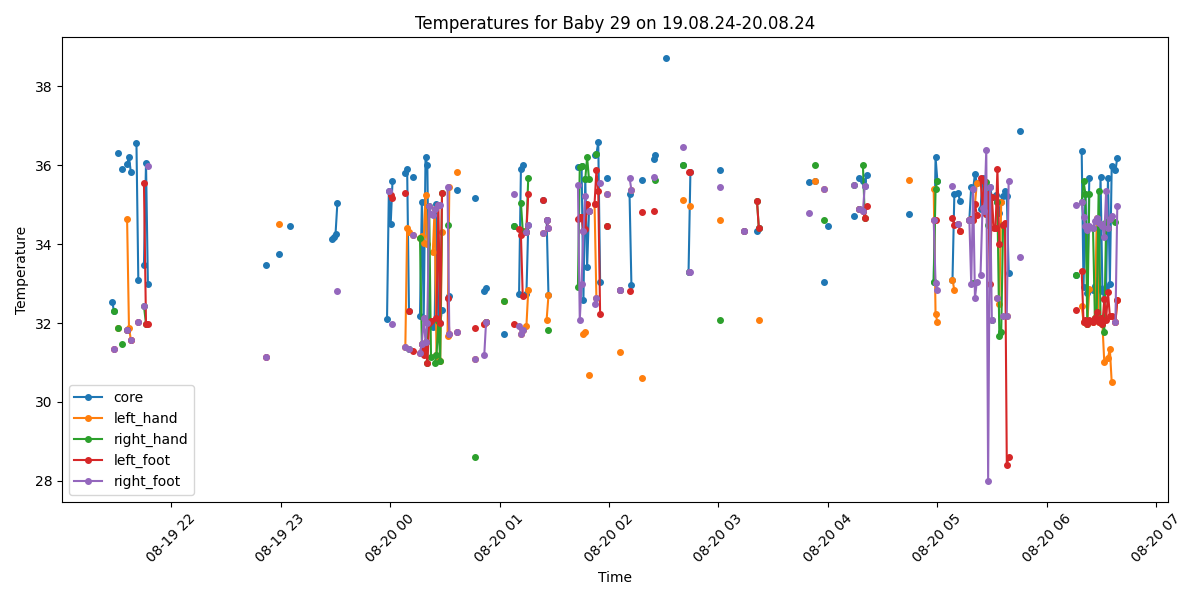

Source data for this figure (header and first rows):
Process, Image Path, core, left_hand, right_hand, left_foot, right_foot, limbs_avg, core_minus_limbs, diagnosis
True, /data/uabcvmsc/shared/newborn/29/19.08.2…, 32.54, , , , , , , Hypothermia
True, /data/uabcvmsc/shared/newborn/29/19.08.2…, 32.3, , 32.3, 31.33, 31.33, 31.65, 0.65, Hypothermia
False, /data/uabcvmsc/shared/newborn/29/19.08.2…, , , , , , , , 
True, /data/uabcvmsc/shared/newborn/29/19.08.2…, 36.3, 31.88, 31.88, , , 31.88, 4.42, Peripheral shutdown
False, /data/uabcvmsc/shared/newborn/29/19.08.2…, , , , , , , , 
True, /data/uabcvmsc/shared/newborn/29/19.08.2…, 35.9, , 31.48, , , 31.48, 4.42, Peripheral shutdown
False, /data/uabcvmsc/shared/newborn/29/19.08.2…, , , , , , , , 
False, /data/uabcvmsc/shared/newborn/29/19.08.2…, , , , , , , , 
True, /data/uabcvmsc/shared/newborn/29/19.08.2…, 36.03, 34.64, 31.83, 31.83, 31.83, 32.53, 3.5, Peripheral shutdown
True, /data/uabcvmsc/shared/newborn/29/19.08.2…, 36.21, 31.88, , , , 31.88, 4.33, Peripheral shutdown
True, /data/uabcvmsc/shared/newborn/29/19.08.2…, 35.82, 31.58, , 31.58, 31.58, 31.58, 4.24, Peripheral shutdown
False, /data/uabcvmsc/shared/newborn/29/19.08.2…, , , , , , , , 
False, /data/uabcvmsc/shared/newborn/29/19.08.2…, , , , , , , , 
True, /data/uabcvmsc/shared/newborn/29/19.08.2…, 36.56, , , , , , , Normal
True, /data/uabcvmsc/shared/newborn/29/19.08.2…, 33.1, , , 32.03, 32.03, 32.03, 1.07, Hypothermia
False, /data/uabcvmsc/shared/newborn/29/19.08.2…, , , , , , , , 
False, /data/uabcvmsc/shared/newborn/29/19.08.2…, , , , , , , , 
True, /data/uabcvmsc/shared/newborn/29/19.08.2…, 33.46, , 32.43, 35.56, 32.43, 33.47, -0.01, Hypothermia
True, /data/uabcvmsc/shared/newborn/29/19.08.2…, 36.06, , 31.98, 31.98, , 31.98, 4.08, Peripheral shutdown
True, /data/uabcvmsc/shared/newborn/29/19.08.2…, 33.0, , , 31.98, 35.98, 33.98, -0.98, Hypothermia
True, /data/uabcvmsc/shared/newborn/29/19.08.2…, , , , , , , , No core temperature
False, /data/uabcvmsc/shared/newborn/29/19.08.2…, , , , , , , , 
False, /data/uabcvmsc/shared/newborn/29/19.08.2…, , , , , , , , 
True, /data/uabcvmsc/shared/newborn/29/19.08.2…, , , , , , , , No core temperature
True, /data/uabcvmsc/shared/newborn/29/19.08.2…, , , , , , , , No core temperature
True, /data/uabcvmsc/shared/newborn/29/19.08.2…, , , , , , , , No core temperature
True, /data/uabcvmsc/shared/newborn/29/19.08.2…, , , , , , , , No core temperature
True, /data/uabcvmsc/shared/newborn/29/19.08.2…, , , , , , , , No core temperature
False, /data/uabcvmsc/shared/newborn/29/19.08.2…, , , , , , , , 
False, /data/uabcvmsc/shared/newborn/29/19.08.2…, , , , , , , , 
False, /data/uabcvmsc/shared/newborn/29/19.08.2…, , , , , , , , 
True, /data/uabcvmsc/shared/newborn/29/19.08.2…, , , , , , , , No core temperature
True, /data/uabcvmsc/shared/newborn/29/19.08.2…, , , , , , , , No core temperature
False, /data/uabcvmsc/shared/newborn/29/19.08.2…, , , , , , , , 
False, /data/uabcvmsc/shared/newborn/29/19.08.2…, , , , , , , , 
False, /data/uabcvmsc/shared/newborn/29/19.08.2…, , , , , , , , 
False, /data/uabcvmsc/shared/newborn/29/19.08.2…, , , , , , , , 
False, /data/uabcvmsc/shared/newborn/29/19.08.2…, , , , , , , , 
False, /data/uabcvmsc/shared/newborn/29/19.08.2…, , , , , , , , 
True, /data/uabcvmsc/shared/newborn/29/19.08.2…, 33.46, , , 31.13, 31.13, 31.13, 2.33, Hypothermia
False, /data/uabcvmsc/shared/newborn/29/19.08.2…, , , , , , , , 
False, /data/uabcvmsc/shared/newborn/29/19.08.2…, , , , , , , , 
False, /data/uabcvmsc/shared/newborn/29/19.08.2…, , , , , , , , 
False, /data/uabcvmsc/shared/newborn/29/19.08.2…, , , , , , , , 
False, /data/uabcvmsc/shared/newborn/29/19.08.2…, , , , , , , , 
False, /data/uabcvmsc/shared/newborn/29/19.08.2…, , , , , , , , 
True, /data/uabcvmsc/shared/newborn/29/19.08.2…, 33.76, 34.51, , , , 34.51, -0.75, Hypothermia
True, /data/uabcvmsc/shared/newborn/29/19.08.2…, , , , , , , , No core temperature
False, /data/uabcvmsc/shared/newborn/29/19.08.2…, , , , , , , , 
True, /data/uabcvmsc/shared/newborn/29/19.08.2…, , , , , , , , No core temperature
False, /data/uabcvmsc/shared/newborn/29/19.08.2…, , , , , , , , 
False, /data/uabcvmsc/shared/newborn/29/19.08.2…, , , , , , , , 
True, /data/uabcvmsc/shared/newborn/29/19.08.2…, 34.45, , , , , , , Hypothermia
False, /data/uabcvmsc/shared/newborn/29/19.08.2…, , , , , , , , 
False, /data/uabcvmsc/shared/newborn/29/19.08.2…, , , , , , , , 
False, /data/uabcvmsc/shared/newborn/29/19.08.2…, , , , , , , , 
False, /data/uabcvmsc/shared/newborn/29/19.08.2…, , , , , , , , 
True, /data/uabcvmsc/shared/newborn/29/19.08.2…, , , , , , , , No core temperature
False, /data/uabcvmsc/shared/newborn/29/19.08.2…, , , , , , , , 
False, /data/uabcvmsc/shared/newborn/29/19.08.2…, , , , , , , , 
... 440 more rows
